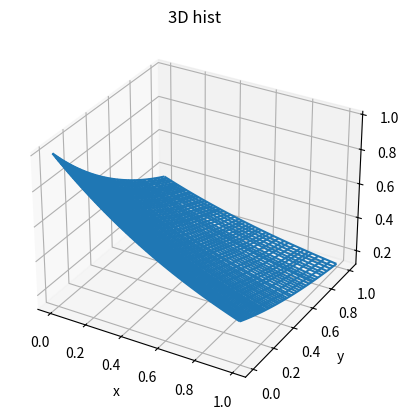

This figure's Python source:
"""LAB 2."""

import sys
import math

import numpy as np

import scipy.integrate as integrate
from matplotlib import pyplot as plt

from random import random
from abc import ABC, abstractmethod


def func(x: float, y: float) -> float:
    """Func"""
    return math.exp(-x-y)


class NotInheritedFromBaseClass(Exception):
    """Ecxeption class"""
    def __init__(self, text):
        self.txt = text


class CheckingInheritance:
    """."""
    @staticmethod
    def verify_for_list_objects(list_object: list, base_class) -> list:
        """Check inheritance."""
        for obj in list_object:
            CheckingInheritance.verify_for_object(obj, base_class)
        return list_object

    @staticmethod
    def verify_for_object(obj: object, base_class) -> object:
        """Check inheritance."""
        try:
            if not isinstance(obj, base_class):
                error_text = "{0} not inherited from {1} abstract class".format(obj, base_class.__name__)
                raise NotInheritedFromBaseClass(error_text)
            return obj
        except Exception as ex:
            print(ex)
            sys.exit()


class BaseStatisticalResearch(ABC):
    """."""
    @abstractmethod
    def M(self, x: list) -> float:
        """Сheckmate waiting M(x)."""
        return 1/len(x) * sum(x)

    @abstractmethod
    def D(self, x: list) -> float:
        """Dispersion D(x)."""
        return 1/len(x) * sum(np.array(x) ** 2 - self.M(x) ** 2)

    @abstractmethod
    def M_x_y(self, x: list, y: list) -> float:
        """Сheckmate waiting M(xy)"""
        return sum([i * j for i, j in zip(x, y)]) * 1/len(x)

    @abstractmethod
    def corrcoef(self, x: list, y: list) -> None:
        """Calculate and print corr coef."""
        return (self.M_x_y(x, y) - self.M(x) * self.M(y)) / math.sqrt(self.D(x) * self.D(y))

    @abstractmethod
    def theoretical_M(self, a: int, b: int, by='x') -> float:
        """Сheckmate waiting M(x)."""
        pass

    @abstractmethod
    def theoretical_D(self, a: int, b: int, by='x') -> float:
        """Dispersion D(x)."""
        pass

    @abstractmethod
    def theoretical_M_x_y(self) -> float:
        """Сheckmate waiting M(xy)"""
        pass

    @abstractmethod
    def theoretical_corrcoef(self, a:int, b: int) -> float:
        """Calculate and print corr coef."""
        pass

    @abstractmethod
    def function_interval(self, func: object, n: int, list_values: list) -> tuple:
        """."""
        result_list = [func(np.random.choice(list_values, n, replace=True)) for _ in range(n)]
        var = np.var(result_list)
        sigma = np.sqrt(var)
        result = func(list_values)
        return (result - 3 * sigma, result + 3 * sigma)

    @abstractmethod
    def __str__(self) -> str:
        """__str__."""
        return self.__class__.__name__


class MixinHist:
    """."""
    def __init__(self):
        pass

    def component_vectors_histogram(self, x: list, y: list) -> None:
        """."""
        x, y = np.meshgrid(sorted(x), sorted(y))
        z = np.exp(-x-y)
        fig = plt.figure()
        ax = plt.axes(projection='3d')
        ax.set_ylabel("y")
        ax.set_xlabel("x")
        ax.set_title("3D hist")
        ax.plot_wireframe(x, y, z)
        plt.show()


class MixinEmpiricalFunction:
    """."""
    def __init__(self):
        pass

    def empirical_function(self, x: list, y: list) -> None:
        """."""
        pass


class CRVStatisticalResearch(BaseStatisticalResearch, MixinHist):
    """."""
    def __init__(self) -> None:
        pass

    def M(self, x: list) -> float:
        """Сheckmate waiting M(x)."""
        return super().M(x)

    def D(self, x: list) -> float:
        """Dispersion D(x)."""
        return super().D(x)

    def M_x_y(self, x: list, y: list) -> float:
        """Сheckmate waiting M(xy)"""
        return super().M_x_y(x, y)

    def corrcoef(self, x: list, y: list) -> None:
        """Calculate and print corr coef."""
        return super().corrcoef(x, y)

    def theoretical_M(self, a: int, b: int, by='x') -> float:
        """Сheckmate waiting theoretical_M(x)."""
        l_f = lambda x, y: func(x, y) * (eval(by))
        l_a = lambda x: a
        l_b = lambda x: b
        return integrate.dblquad(l_f, a, b, l_a, l_b)[0]

    def theoretical_D(self, a: int, b: int, by='x') -> float:
        """Dispersion theoretical_D(x)."""
        l_f = lambda x, y: func(x, y) * (eval(by)) ** 2
        l_a = lambda x: a
        l_b = lambda x: b
        return integrate.dblquad(l_f, a, b, l_a, l_b)[0] - self.theoretical_M(a, b, by) ** 2

    def theoretical_M_x_y(self, a: int, b: int) -> float:
        """Сheckmate waiting theoretical_M_x_y(xy)"""
        return self.theoretical_M(a, b, by='x * y')

    def theoretical_corrcoef(self, a:int, b: int) -> float:
        """Calculate and print corr coef."""
        return (self.theoretical_M_x_y(a, b) - self.theoretical_M(a, b, by='x') * self.theoretical_M(a, b, by='y')) / math.sqrt(self.theoretical_D(a, b, by='x') * self.theoretical_D(a, b, by='y'))

    def function_interval(self, func: object, n: int, list_values: list) -> tuple:
        """."""
        return super().function_interval(func, n, list_values)

    def component_vectors_histogram(self, x: list, y: list) -> None:
        """."""
        super().component_vectors_histogram(x, y)

    def __str__(self) -> str:
        """__str__."""
        super().__str__()


class DRVStatisticalResearch(BaseStatisticalResearch, MixinEmpiricalFunction, MixinHist):
    """."""
    def __init__(self) -> None:
        pass

    def M(self, x: list) -> float:
        """Сheckmate waiting M(x)."""
        return super().M(x)

    def D(self, x: list) -> float:
        """Dispersion D(x)."""
        return super().D(x)

    def M_x_y(self, x: list, y: list) -> float:
        """Сheckmate waiting M(xy)"""
        return super().M_x_y(x, y)

    def corrcoef(self, x: list, y: list) -> None:
        """Calculate and print corr coef."""
        return super().corrcoef(x, y)

    def theoretical_M(self, a: int, b: int, by='x') -> float:
        """Сheckmate waiting theoretical_M(x)."""
        l_f = lambda x, y: func(x, y) * (eval(by))
        l_a = lambda x: a
        l_b = lambda x: b
        return integrate.dblquad(l_f, a, b, l_a, l_b)[0]

    def theoretical_D(self, a: int, b: int, by='x') -> float:
        """Dispersion theoretical_D(x)."""
        l_f = lambda x, y: func(x, y) * (eval(by)) ** 2
        l_a = lambda x: a
        l_b = lambda x: b
        return integrate.dblquad(l_f, a, b, l_a, l_b)[0] - self.theoretical_M(a, b, by) ** 2

    def theoretical_M_x_y(self, a: int, b: int) -> float:
        """Сheckmate waiting theoretical_M_x_y(xy)"""
        return self.theoretical_M(a, b, by='x * y')

    def theoretical_corrcoef(self, a:int, b: int) -> float:
        """Calculate and print corr coef."""
        return (self.theoretical_M_x_y(a, b) - self.theoretical_M(a, b, by='x') * self.theoretical_M(a, b, by='y')) / math.sqrt(self.theoretical_D(a, b, by='x') * self.theoretical_D(a, b, by='y'))

    def function_interval(self, func: object, n: int, list_values: list) -> tuple:
        """."""
        return super().function_interval(func, n, list_values)

    def component_vectors_histogram(self, x: list, y: list) -> None:
        """."""
        super().component_vectors_histogram(x, y)

    def __str__(self) -> str:
        """__str__."""
        super().__str__()


class BaseRandomVariable(ABC):
    """."""
    @abstractmethod
    def neumanns_method(self) -> list:
        """Neumann's method."""
        pairs = []
        i = 0
        while i < self.n:
            pair = [random(), random()]
            new_max_value = random() * self.max_value
            if func(*pair) >= new_max_value:
                pairs.append(pair)
                i += 1
        return pairs

    @abstractmethod
    def run(self) -> None:
        """."""
        pass

    @abstractmethod
    def run_statistical_research(self) -> None:
        """run statistical research."""
        pass

    @abstractmethod
    def __str__(self) -> str:
        """__str__."""
        return self.__class__.__name__


class ContinuousRandomVariable(BaseRandomVariable):
    """."""
    def __init__(self,n: int, func: object, statistical_research: object) -> None:
        self.statistical_research: object = statistical_research
        self.func: object = func
        self.a: int = 0
        self.b: int = 1
        self.n: int = n
        self.max_value = 1
        self.pairs: list = []

    @property
    def statistical_research(self) -> object:
        """Get statistical research."""
        return self._statistical_research
    
    @statistical_research.setter
    def statistical_research(self, statistical_research: object) -> None:
        """Set statistical research."""
        self._statistical_research = CheckingInheritance.verify_for_object(statistical_research, BaseStatisticalResearch)

    def neumanns_method(self) -> list:
        """Neumann's method."""
        self.pairs = super().neumanns_method()

    def run(self) -> None:
        """."""
        self.neumanns_method()

    def run_statistical_research(self) -> None:
        """run statistical research."""
        x, y = list(zip(*self.pairs))

        self.statistical_research.component_vectors_histogram(x, y)

        print(f"M(x) = {self.statistical_research.M(x)}")
        print(f"Interval M(x) = {self.statistical_research.function_interval(self.statistical_research.M, 1000, x)}")
        print(f"Theoretical M(x) = {self.statistical_research.theoretical_M(self.a, self.b, by='x')}\n")
    
        print(f"D(x) = {self.statistical_research.D(x)}")
        print(f"Interval D(x) = {self.statistical_research.function_interval(self.statistical_research.D, 1000, x)}")
        print(f"Theoretical D(x) = {self.statistical_research.theoretical_D(self.a, self.b, by='x')}\n")

        print(f"M(y) = {self.statistical_research.M(y)}")
        print(f"Interval M(y) = {self.statistical_research.function_interval(self.statistical_research.M, 1000, y)}")
        print(f"Theoretical M(y) = {self.statistical_research.theoretical_M(self.a, self.b, by='y')}\n")

        print(f"D(y) = {self.statistical_research.D(y)}")
        print(f"Interval D(y) = {self.statistical_research.function_interval(self.statistical_research.D, 1000, x)}")
        print(f"Theoretical D(y) = {self.statistical_research.theoretical_D(self.a, self.b, by='y')}\n")

        print(f"Corrcoef = {self.statistical_research.corrcoef(x, y)}")
        print(f"Theoretical Corrcoef = {self.statistical_research.theoretical_corrcoef(self.a, self.b)}\n")

    def __str__(self) -> str:
        """__str__."""
        super().__str__()


class DiscreteRandomVariable(BaseRandomVariable):
    """."""
    def __init__(self,n: int, func: object, statistical_research: object) -> None:
        self.statistical_research: object = statistical_research
        self.func: object = func
        self.a: int = 0
        self.b: int = 1
        self.n: int = n
        self.max_value = 1
        self.pairs: list = []

    @property
    def statistical_research(self) -> object:
        """Get statistical research."""
        return self._statistical_research
    
    @statistical_research.setter
    def statistical_research(self, statistical_research: object) -> None:
        """Set statistical research."""
        self._statistical_research = CheckingInheritance.verify_for_object(statistical_research, BaseStatisticalResearch)

    def neumanns_method(self) -> list:
        """Neumann's method."""
        self.pairs = super().neumanns_method()

    def run(self) -> None:
        """."""
        self.neumanns_method()

    def run_statistical_research(self) -> None:
        """run statistical research."""
        x, y = list(zip(*self.pairs))

        self.statistical_research.empirical_function(x, y)

        print(f"M(x) = {self.statistical_research.M(x)}")
        print(f"Interval M(x) = {self.statistical_research.function_interval(self.statistical_research.M, 1000, x)}")
        print(f"Theoretical M(x) = {self.statistical_research.theoretical_M(self.a, self.b, by='x')}\n")
    
        print(f"D(x) = {self.statistical_research.D(x)}")
        print(f"Interval D(x) = {self.statistical_research.function_interval(self.statistical_research.D, 1000, x)}")
        print(f"Theoretical D(x) = {self.statistical_research.theoretical_D(self.a, self.b, by='x')}\n")

        print(f"M(y) = {self.statistical_research.M(y)}")
        print(f"Interval M(y) = {self.statistical_research.function_interval(self.statistical_research.M, 1000, y)}")
        print(f"Theoretical M(y) = {self.statistical_research.theoretical_M(self.a, self.b, by='y')}\n")

        print(f"D(y) = {self.statistical_research.D(y)}")
        print(f"Interval D(y) = {self.statistical_research.function_interval(self.statistical_research.D, 1000, x)}")
        print(f"Theoretical D(y) = {self.statistical_research.theoretical_D(self.a, self.b, by='y')}\n")

        print(f"Corrcoef = {self.statistical_research.corrcoef(x, y)}")
        print(f"Theoretical Corrcoef = {self.statistical_research.theoretical_corrcoef(self.a, self.b)}\n")

    def __str__(self) -> str:
        """__str__."""
        super().__str__()


class LAB:
    """."""
    def __init__(self) -> None:
        self.random_variables: list = []

    def create_list_of_random_variables(self, *random_variable_objects: tuple) -> None:
        """Create list of methods."""
        self.random_variables: list = list(random_variable_objects)

    @property
    def random_variables(self) -> list:
        """Get methods."""
        return self._random_variables
    
    @random_variables.setter
    def random_variables(self, *random_variables: tuple) -> None:
        """Set random values."""
        random_variables = random_variables[0]
        self._random_variables = CheckingInheritance.verify_for_list_objects(random_variables, BaseRandomVariable)

    def run(self) -> None:
        """."""
        for rv in self.random_variables:
            rv.run()
            rv.run_statistical_research()


def main() -> None:
    """Main"""
    crv_statistical_research = CRVStatisticalResearch()
    drv_statistical_research = DRVStatisticalResearch()

    continuous_random_variable = ContinuousRandomVariable(
        1000,
        func,
        crv_statistical_research
    )

    discrete_random_variable = DiscreteRandomVariable(
        1000,
        func,
        drv_statistical_research
    )

    lab = LAB()
    lab.create_list_of_random_variables(
        continuous_random_variable,
        discrete_random_variable
    )
    lab.run()


if __name__ == "__main__":
    """Entry point"""
    main()